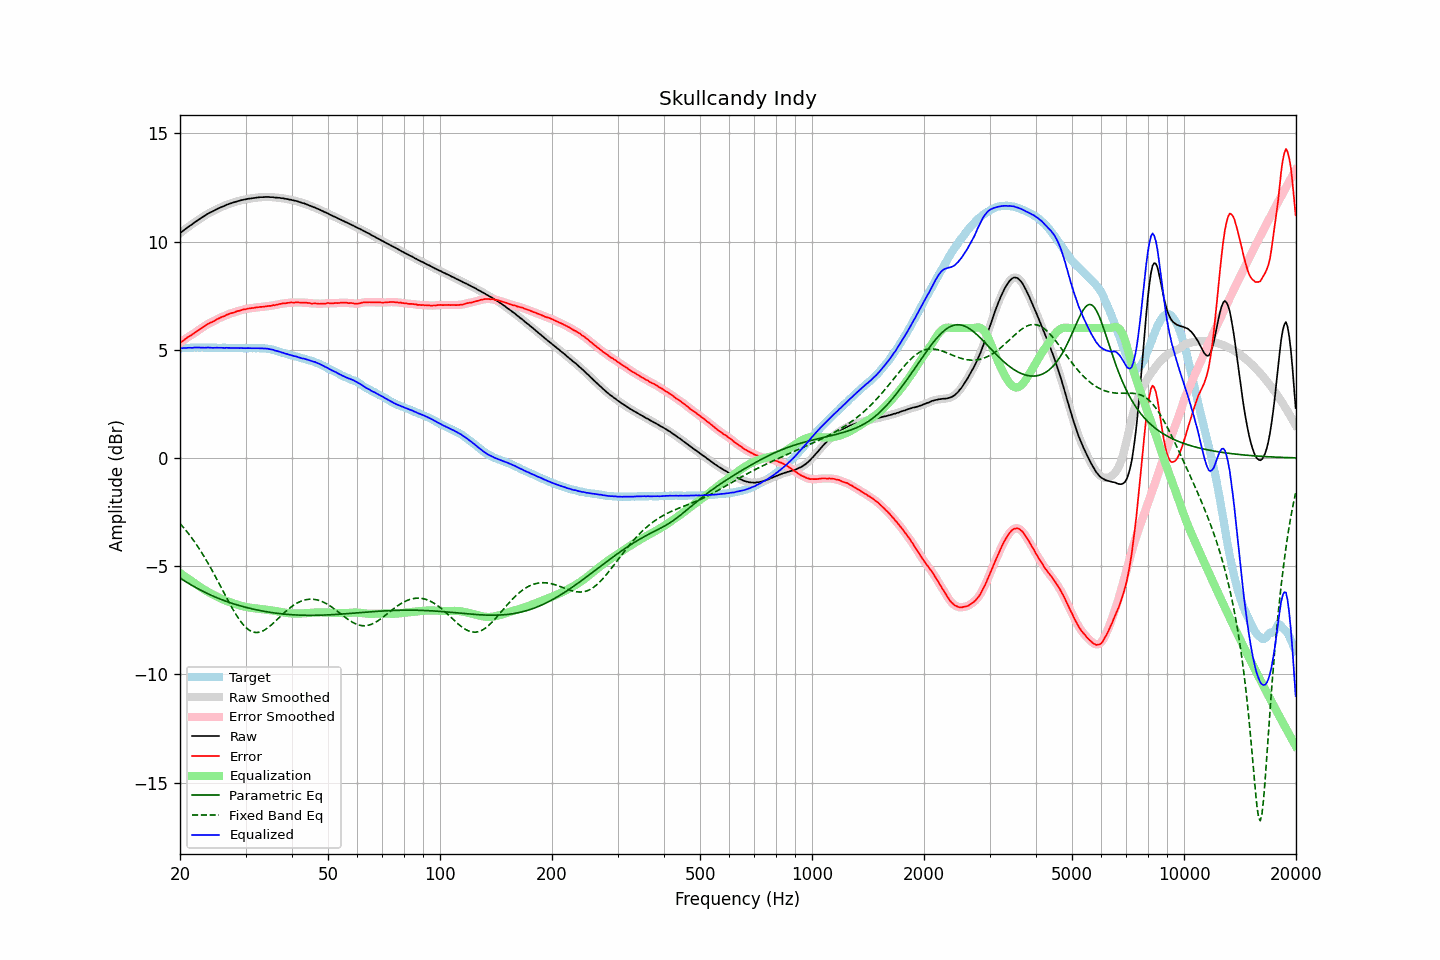

Values plotted in this chart, from the file beside it:
frequency, raw, error, smoothed, error_smoothed, equalization, parametric_eq, fixed_band_eq, equalized_raw, equalized_smoothed, target
20.00, 10.38, 5.31, 10.38, 5.31, -5.32, -5.55, -3.03, 5.06, 5.06, 5.07
20.20, 10.44, 5.37, 10.44, 5.37, -5.37, -5.60, -3.11, 5.07, 5.07, 5.07
20.40, 10.50, 5.42, 10.50, 5.42, -5.42, -5.64, -3.19, 5.08, 5.08, 5.08
20.61, 10.56, 5.48, 10.56, 5.48, -5.47, -5.69, -3.28, 5.08, 5.08, 5.08
20.81, 10.61, 5.53, 10.61, 5.53, -5.53, -5.73, -3.37, 5.08, 5.09, 5.08
21.02, 10.67, 5.59, 10.67, 5.58, -5.58, -5.78, -3.47, 5.09, 5.09, 5.08
21.23, 10.72, 5.63, 10.72, 5.63, -5.63, -5.82, -3.56, 5.09, 5.09, 5.09
21.44, 10.77, 5.67, 10.77, 5.68, -5.68, -5.86, -3.66, 5.09, 5.09, 5.10
21.66, 10.82, 5.72, 10.82, 5.72, -5.73, -5.91, -3.76, 5.09, 5.09, 5.10
21.87, 10.88, 5.77, 10.88, 5.77, -5.78, -5.95, -3.87, 5.10, 5.10, 5.11
22.09, 10.93, 5.83, 10.93, 5.83, -5.83, -5.99, -3.98, 5.10, 5.10, 5.10
22.31, 10.98, 5.87, 10.98, 5.88, -5.88, -6.03, -4.09, 5.10, 5.10, 5.11
22.54, 11.03, 5.93, 11.03, 5.93, -5.93, -6.07, -4.20, 5.10, 5.10, 5.10
22.76, 11.08, 5.97, 11.08, 5.98, -5.98, -6.11, -4.31, 5.10, 5.10, 5.10
22.99, 11.13, 6.02, 11.13, 6.03, -6.03, -6.15, -4.43, 5.10, 5.10, 5.10
23.22, 11.17, 6.08, 11.17, 6.08, -6.08, -6.19, -4.55, 5.09, 5.10, 5.09
23.45, 11.22, 6.13, 11.22, 6.13, -6.12, -6.22, -4.68, 5.10, 5.10, 5.09
23.69, 11.27, 6.18, 11.27, 6.18, -6.17, -6.26, -4.80, 5.10, 5.10, 5.09
23.92, 11.31, 6.22, 11.31, 6.22, -6.21, -6.29, -4.93, 5.10, 5.10, 5.09
24.16, 11.35, 6.26, 11.35, 6.25, -6.25, -6.33, -5.07, 5.10, 5.10, 5.09
24.40, 11.38, 6.28, 11.38, 6.28, -6.29, -6.36, -5.20, 5.09, 5.09, 5.10
24.65, 11.42, 6.32, 11.42, 6.32, -6.33, -6.40, -5.33, 5.09, 5.09, 5.10
24.89, 11.46, 6.36, 11.46, 6.36, -6.37, -6.43, -5.47, 5.09, 5.09, 5.10
25.14, 11.50, 6.41, 11.50, 6.41, -6.40, -6.46, -5.61, 5.10, 5.09, 5.09
25.39, 11.53, 6.44, 11.53, 6.45, -6.44, -6.49, -5.75, 5.09, 5.09, 5.09
25.65, 11.57, 6.48, 11.57, 6.48, -6.48, -6.52, -5.89, 5.09, 5.09, 5.09
25.91, 11.60, 6.51, 11.60, 6.51, -6.51, -6.55, -6.04, 5.09, 5.09, 5.09
26.16, 11.63, 6.53, 11.63, 6.54, -6.54, -6.58, -6.18, 5.09, 5.09, 5.09
26.43, 11.66, 6.56, 11.66, 6.57, -6.58, -6.60, -6.32, 5.08, 5.09, 5.09
26.69, 11.70, 6.62, 11.69, 6.61, -6.61, -6.63, -6.46, 5.09, 5.09, 5.08
26.96, 11.72, 6.64, 11.72, 6.64, -6.63, -6.66, -6.60, 5.08, 5.09, 5.08
27.23, 11.75, 6.67, 11.75, 6.67, -6.66, -6.68, -6.74, 5.09, 5.09, 5.08
27.50, 11.77, 6.69, 11.77, 6.69, -6.69, -6.71, -6.87, 5.08, 5.08, 5.08
27.77, 11.80, 6.71, 11.80, 6.71, -6.72, -6.73, -7.00, 5.08, 5.08, 5.09
28.05, 11.82, 6.73, 11.82, 6.74, -6.74, -6.75, -7.13, 5.08, 5.08, 5.09
28.33, 11.84, 6.76, 11.84, 6.76, -6.76, -6.78, -7.25, 5.08, 5.08, 5.08
28.62, 11.87, 6.79, 11.86, 6.78, -6.78, -6.80, -7.37, 5.08, 5.08, 5.07
28.90, 11.88, 6.80, 11.88, 6.81, -6.81, -6.82, -7.48, 5.07, 5.08, 5.08
29.19, 11.91, 6.83, 11.90, 6.83, -6.83, -6.84, -7.58, 5.08, 5.08, 5.08
29.48, 11.92, 6.85, 11.92, 6.84, -6.85, -6.86, -7.67, 5.07, 5.07, 5.07
29.78, 11.94, 6.87, 11.94, 6.87, -6.86, -6.88, -7.76, 5.08, 5.07, 5.07
30.08, 11.95, 6.87, 11.95, 6.88, -6.88, -6.90, -7.83, 5.07, 5.07, 5.08
30.38, 11.97, 6.90, 11.97, 6.89, -6.89, -6.92, -7.90, 5.08, 5.07, 5.07
30.68, 11.98, 6.91, 11.98, 6.91, -6.91, -6.94, -7.95, 5.07, 5.07, 5.07
30.99, 11.99, 6.92, 11.99, 6.92, -6.92, -6.96, -7.99, 5.07, 5.07, 5.07
31.30, 12.00, 6.93, 12.00, 6.93, -6.93, -6.97, -8.03, 5.07, 5.07, 5.07
31.61, 12.01, 6.93, 12.01, 6.94, -6.94, -6.99, -8.05, 5.07, 5.07, 5.08
31.93, 12.02, 6.95, 12.02, 6.95, -6.95, -7.01, -8.06, 5.07, 5.07, 5.07
32.24, 12.03, 6.96, 12.03, 6.96, -6.96, -7.02, -8.06, 5.07, 5.07, 5.07
32.57, 12.04, 6.97, 12.04, 6.97, -6.97, -7.04, -8.05, 5.07, 5.07, 5.07
32.89, 12.05, 6.98, 12.05, 6.97, -6.97, -7.05, -8.03, 5.08, 5.07, 5.07
33.22, 12.05, 6.98, 12.05, 6.98, -6.98, -7.07, -8.01, 5.07, 5.07, 5.07
33.55, 12.05, 6.98, 12.05, 6.99, -6.99, -7.08, -7.97, 5.06, 5.06, 5.06
33.89, 12.06, 7.00, 12.06, 7.00, -7.00, -7.09, -7.93, 5.06, 5.06, 5.06
34.23, 12.06, 7.01, 12.06, 7.01, -7.01, -7.11, -7.88, 5.05, 5.05, 5.05
34.57, 12.06, 7.02, 12.06, 7.02, -7.02, -7.12, -7.82, 5.04, 5.04, 5.04
34.92, 12.05, 7.03, 12.05, 7.03, -7.03, -7.13, -7.76, 5.02, 5.03, 5.02
35.27, 12.05, 7.03, 12.05, 7.04, -7.04, -7.14, -7.70, 5.01, 5.01, 5.02
35.62, 12.05, 7.06, 12.04, 7.05, -7.05, -7.15, -7.63, 5.00, 4.99, 4.99
35.97, 12.03, 7.06, 12.04, 7.06, -7.07, -7.16, -7.56, 4.96, 4.97, 4.97
... 635 more rows
